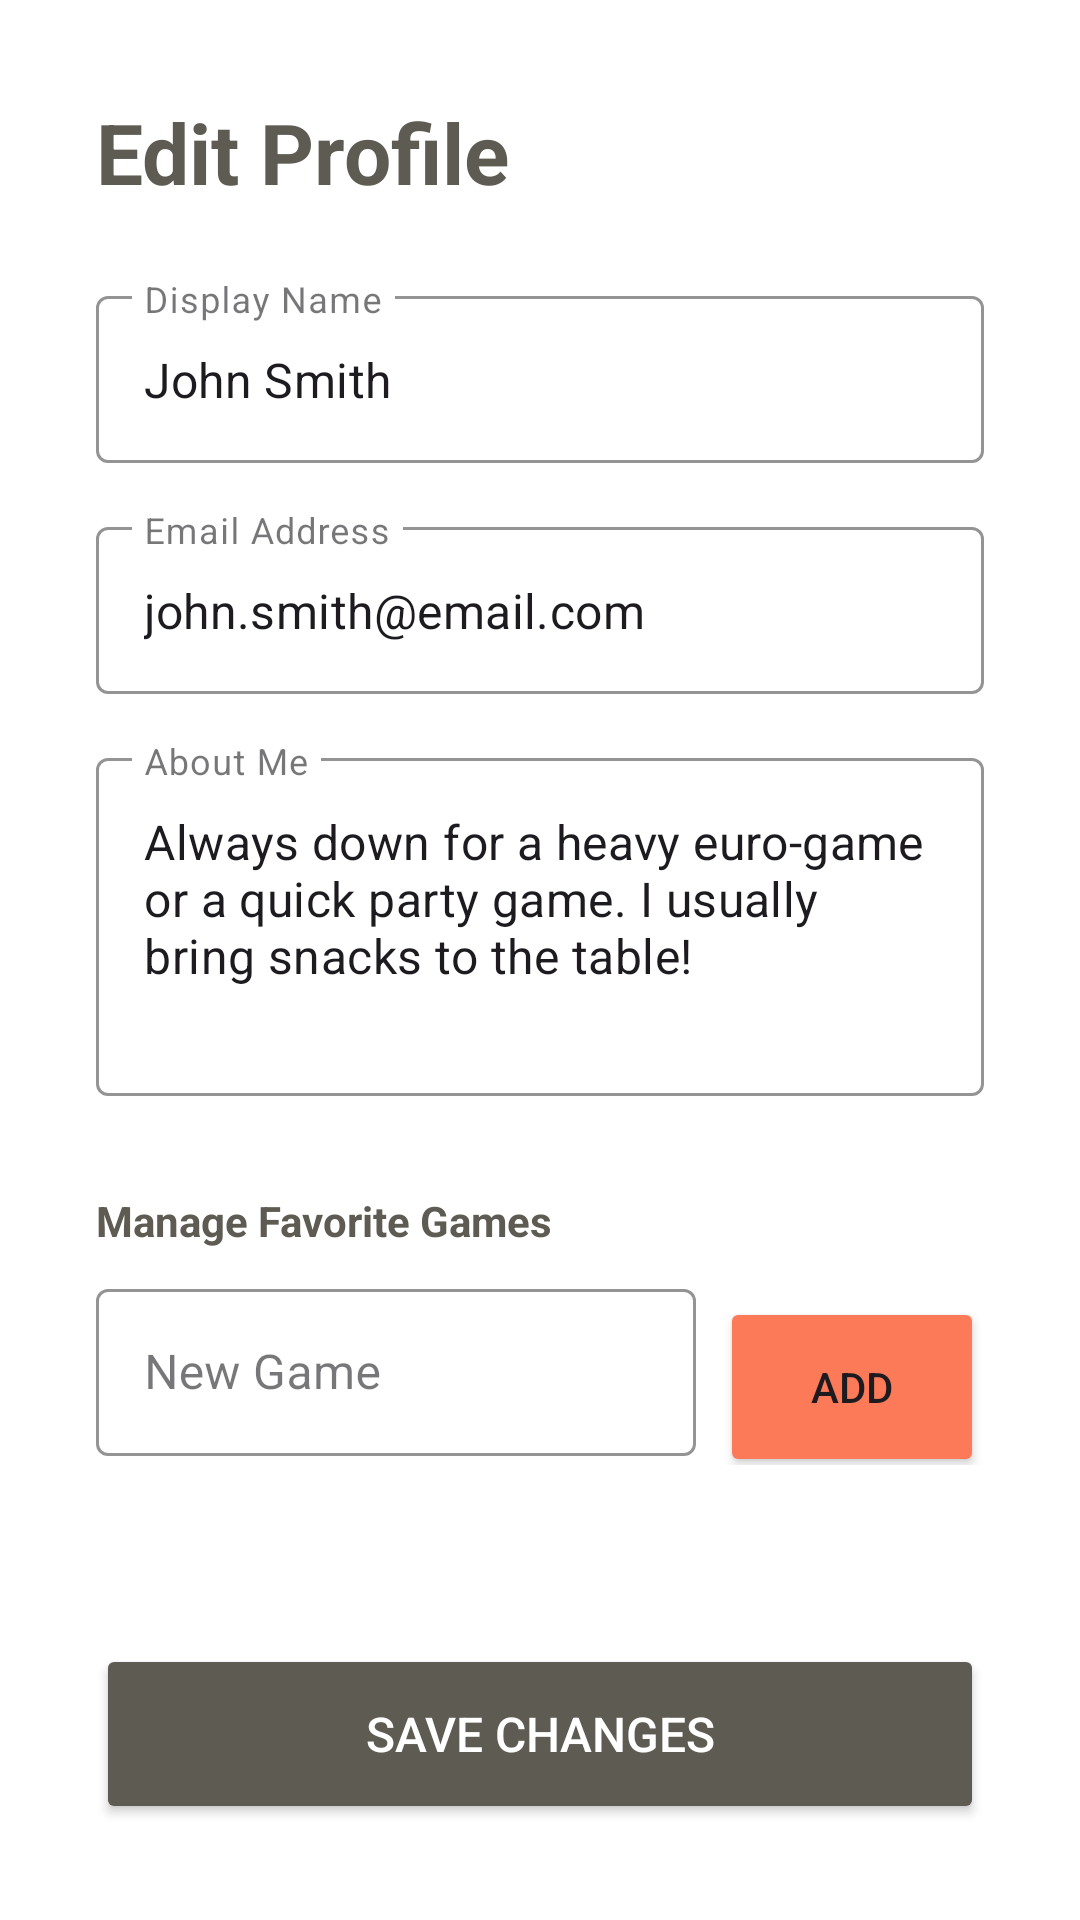

Write the Android layout XML for this screen, with the resource values it uses.
<!-- AndroidManifest.xml: application theme Theme.KaePeej -->
<!-- res/layout/activity_settings.xml -->
<?xml version="1.0" encoding="utf-8"?>
<ScrollView xmlns:android="http://schemas.android.com/apk/res/android"
    xmlns:app="http://schemas.android.com/apk/res-auto"
    android:layout_width="match_parent"
    android:layout_height="match_parent"
    android:fillViewport="true"
    android:background="#FFFFFF">

    <LinearLayout
        android:layout_width="match_parent"
        android:layout_height="wrap_content"
        android:orientation="vertical"
        android:padding="32dp">

        <TextView
            android:layout_width="wrap_content"
            android:layout_height="wrap_content"
            android:text="Edit Profile"
            android:textColor="#5E5B52"
            android:textSize="28sp"
            android:textStyle="bold"
            android:layout_marginBottom="24dp"/>

        <com.google.android.material.textfield.TextInputLayout
            style="@style/Widget.MaterialComponents.TextInputLayout.OutlinedBox"
            android:layout_width="match_parent"
            android:layout_height="wrap_content"
            android:hint="Display Name"
            app:boxStrokeColor="#FC7A57"
            android:layout_marginBottom="16dp">
            <com.google.android.material.textfield.TextInputEditText
                android:id="@+id/editNameInput"
                android:layout_width="match_parent"
                android:layout_height="wrap_content"
                android:text="John Smith" />
        </com.google.android.material.textfield.TextInputLayout>

        <com.google.android.material.textfield.TextInputLayout
            style="@style/Widget.MaterialComponents.TextInputLayout.OutlinedBox"
            android:layout_width="match_parent"
            android:layout_height="wrap_content"
            android:hint="Email Address"
            app:boxStrokeColor="#FC7A57"
            android:layout_marginBottom="16dp">
            <com.google.android.material.textfield.TextInputEditText
                android:id="@+id/editEmailInput"
                android:layout_width="match_parent"
                android:layout_height="wrap_content"
                android:inputType="textEmailAddress"
                android:text="john.smith@email.com" />
        </com.google.android.material.textfield.TextInputLayout>

        <com.google.android.material.textfield.TextInputLayout
            style="@style/Widget.MaterialComponents.TextInputLayout.OutlinedBox"
            android:layout_width="match_parent"
            android:layout_height="wrap_content"
            android:hint="About Me"
            app:boxStrokeColor="#FC7A57"
            android:layout_marginBottom="32dp">
            <com.google.android.material.textfield.TextInputEditText
                android:id="@+id/editAboutInput"
                android:layout_width="match_parent"
                android:layout_height="wrap_content"
                android:gravity="top|start"
                android:inputType="textMultiLine"
                android:lines="4"
                android:text="Always down for a heavy euro-game or a quick party game. I usually bring snacks to the table!" />
        </com.google.android.material.textfield.TextInputLayout>

        <TextView
            android:layout_width="wrap_content"
            android:layout_height="wrap_content"
            android:text="Manage Favorite Games"
            android:textColor="#5E5B52"
            android:textStyle="bold"
            android:layout_marginBottom="8dp"/>

        <LinearLayout
            android:layout_width="match_parent"
            android:layout_height="wrap_content"
            android:orientation="horizontal"
            android:layout_marginBottom="16dp">

            <com.google.android.material.textfield.TextInputLayout
                style="@style/Widget.MaterialComponents.TextInputLayout.OutlinedBox"
                android:layout_width="0dp"
                android:layout_height="wrap_content"
                android:layout_weight="1"
                android:hint="New Game"
                app:boxStrokeColor="#FC7A57">
                <com.google.android.material.textfield.TextInputEditText
                    android:id="@+id/newGameInput"
                    android:layout_width="match_parent"
                    android:layout_height="wrap_content" />
            </com.google.android.material.textfield.TextInputLayout>

            <Button
                android:id="@+id/addGameButton"
                android:layout_width="wrap_content"
                android:layout_height="60dp"
                android:layout_marginStart="8dp"
                android:layout_marginTop="4dp"
                android:backgroundTint="#FC7A57"
                android:text="Add" />
        </LinearLayout>

        <com.google.android.material.chip.ChipGroup
            android:id="@+id/settingsChipGroup"
            android:layout_width="match_parent"
            android:layout_height="wrap_content"
            android:layout_marginBottom="32dp"/>

        <Space
            android:layout_width="match_parent"
            android:layout_height="0dp"
            android:layout_weight="1"/>

        <Button
            android:id="@+id/saveSettingsButton"
            android:layout_width="match_parent"
            android:layout_height="60dp"
            android:backgroundTint="#5E5B52"
            android:text="Save Changes"
            android:textColor="#FFFFFF"
            android:textSize="16sp" />

    </LinearLayout>
</ScrollView>
<!-- resources referenced by this layout -->
<resources>
  <style name="Theme.KaePeej" parent="Base.Theme.KaePeej" />
  <style name="Base.Theme.KaePeej" parent="Theme.Material3.DayNight.NoActionBar">
          
          
      </style>
</resources>
